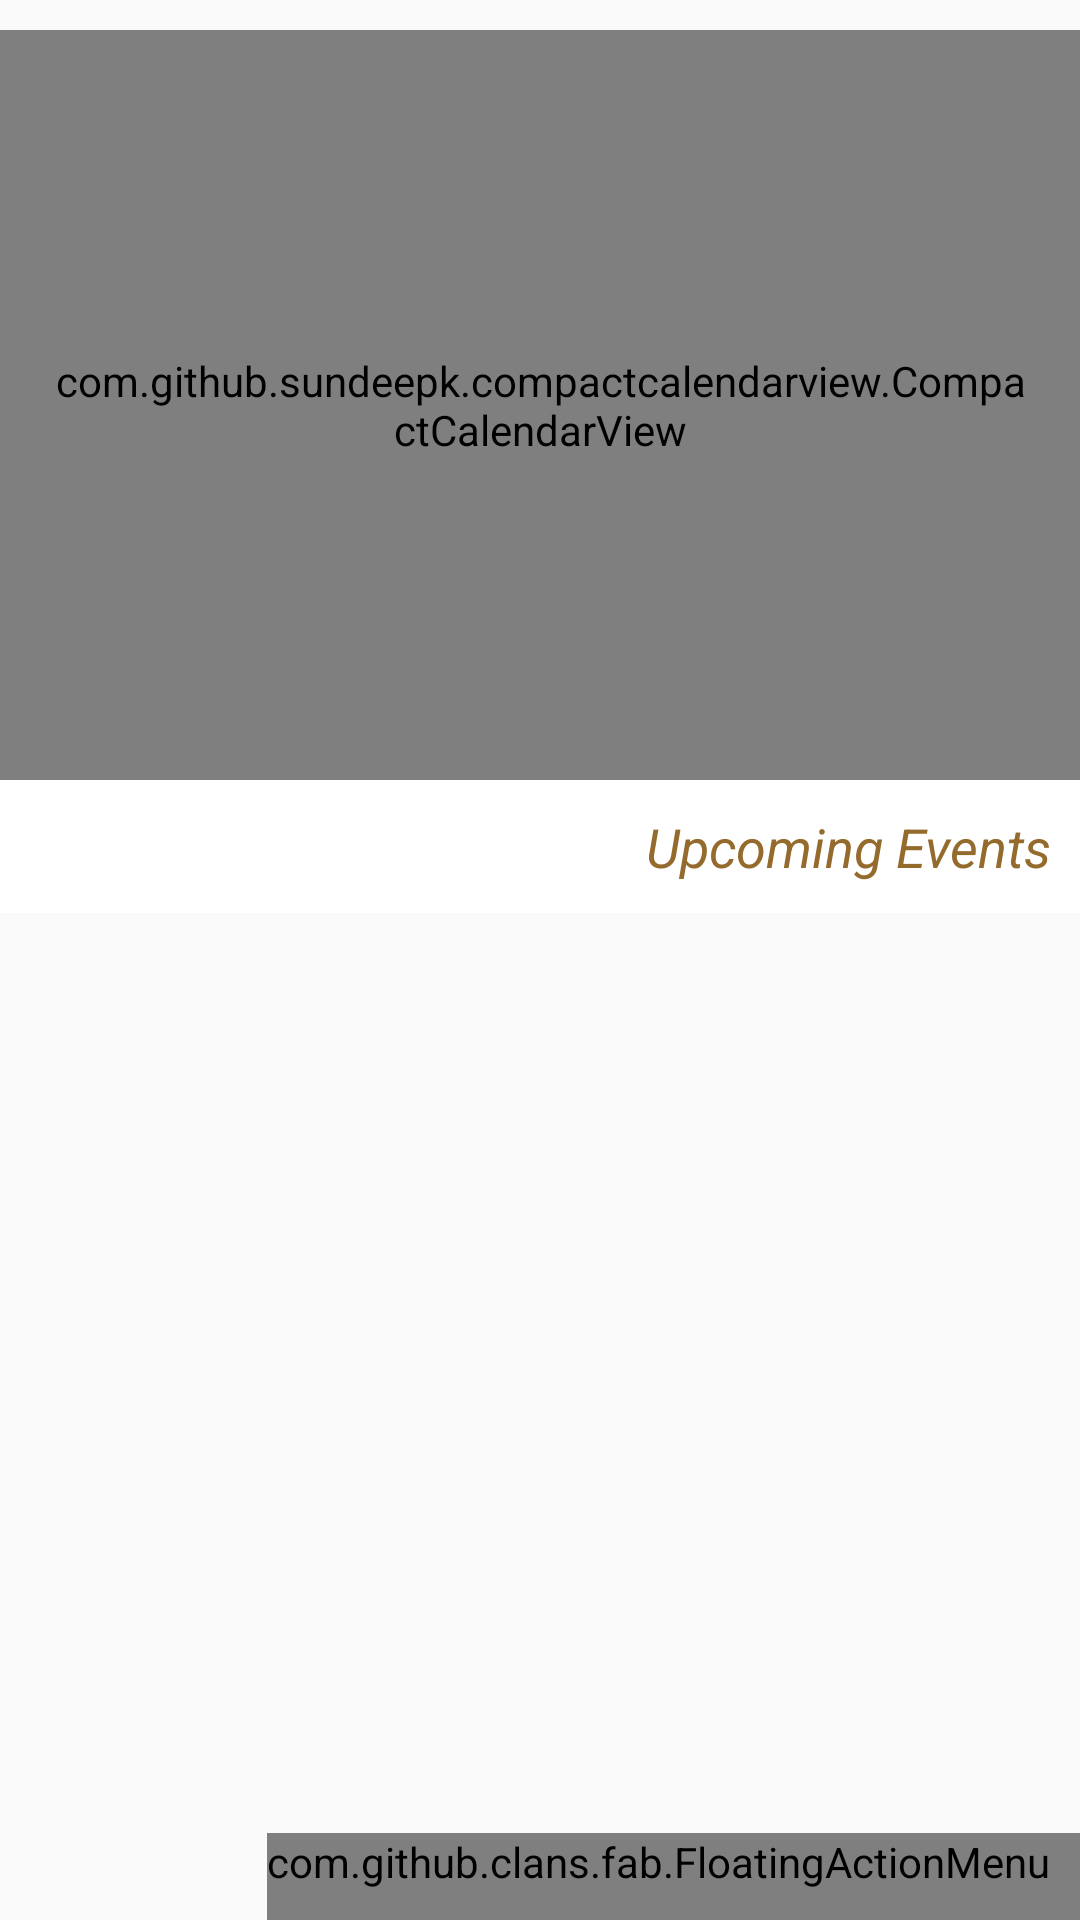

Write the Android layout XML for this screen, with the resource values it uses.
<!-- AndroidManifest.xml: application theme AppTheme -->
<!-- res/layout/fragment_calendar.xml -->
<?xml version="1.0" encoding="utf-8"?>
<RelativeLayout
    xmlns:android="http://schemas.android.com/apk/res/android"
    xmlns:tools="http://schemas.android.com/tools"
    xmlns:app="http://schemas.android.com/apk/res-auto"
    android:layout_width="match_parent"
    android:layout_height="match_parent"
    android:paddingTop="@dimen/activity_vertical_margin"
    tools:context="in.co.murs.plani.MainActivity">

    <LinearLayout
        android:layout_width="match_parent"
        android:layout_height="match_parent"
        android:orientation="vertical">

        <com.github.sundeepk.compactcalendarview.CompactCalendarView
            android:id="@+id/calView"
            android:layout_width="fill_parent"
            android:paddingRight="15dp"
            android:paddingLeft="15dp"
            android:layout_height="250dp"
            app:compactCalendarTextSize="@dimen/calendar_txt_size"
            app:compactCalendarBackgroundColor="@color/colorCalendarBg"
            app:compactCalendarTextColor="@color/colorCalendarTxT"
            app:compactCalendarCurrentSelectedDayBackgroundColor="@color/colorCalendarSelected"
            app:compactCalendarCurrentDayBackgroundColor="@color/colorCalendarCurrent"
            app:compactCalendarMultiEventIndicatorColor="@color/colorCalendarIndicator"
            />

        <TextView
            android:id="@+id/tvUpcoming"
            android:layout_width="match_parent"
            android:layout_height="wrap_content"
            android:text="Upcoming Events"
            android:gravity="right"
            android:padding="10dp"
            android:textSize="18sp"
            android:background="@android:color/white"
            android:textStyle="italic"
            android:textColor="@color/colorAccessory"/>

        <android.support.v7.widget.RecyclerView
            android:id="@+id/recycler_view"
            android:layout_width="match_parent"
            android:layout_height="match_parent"
            android:scrollbars="vertical" />

    </LinearLayout>

    <com.github.clans.fab.FloatingActionMenu
        android:id="@+id/menu"
        android:layout_width="wrap_content"
        android:layout_height="wrap_content"
        android:paddingRight="10dp"
        android:paddingBottom="10dp"
        android:layout_alignParentBottom="true"
        android:layout_alignParentRight="true"
        app:menu_fab_size="normal"
        app:menu_showShadow="true"
        app:menu_shadowColor="@color/colorShadow"
        app:menu_colorNormal="#77000000"
        app:menu_colorPressed="@color/colorPrimary"
        app:menu_colorRipple="@color/colorAccent"
        app:menu_animationDelayPerItem="100"
        app:menu_icon="@drawable/fab_add"
        app:menu_labels_textColor="@color/colorFabTxT"
        app:menu_labels_textSize="@dimen/fab_label_size"
        app:menu_labels_cornerRadius="@dimen/fab_label_corner"
        app:menu_labels_colorNormal="@color/colorAccessory2"
        app:menu_labels_colorPressed="@color/colorPrimary"
        app:menu_labels_colorRipple="@color/colorAccent"
        app:menu_labels_showShadow="true"
        app:menu_labels_singleLine="false"
        app:menu_labels_ellipsize="none"
        app:menu_labels_maxLines="-1"
        app:menu_labels_position="left"
        app:menu_openDirection="up"
        app:menu_backgroundColor="@android:color/transparent"
        app:menu_fab_label="Add">

        <com.github.clans.fab.FloatingActionButton
            android:id="@+id/fabEvent"
            android:layout_width="wrap_content"
            android:layout_height="wrap_content"
            app:ico_color="@color/colorCalendarSelected"
            app:ico_icon="gmd-plus-circle"
            app:ico_size="48dp"
            app:fab_colorNormal="@color/colorAccessory"
            app:fab_colorPressed="@color/colorPrimary"
            app:fab_colorRipple="@color/colorAccent"
            app:fab_size="mini"
            app:fab_label="Event" />

        <com.github.clans.fab.FloatingActionButton
            android:id="@+id/fabNote"
            android:layout_width="wrap_content"
            android:layout_height="wrap_content"
            app:ico_color="@color/colorCalendarSelected"
            app:ico_icon="gmd-plus-circle"
            app:ico_size="48dp"
            app:fab_colorNormal="@color/colorAccessory"
            app:fab_colorPressed="@color/colorPrimary"
            app:fab_colorRipple="@color/colorAccent"
            app:fab_size="mini"
            app:fab_label="Note" />


    </com.github.clans.fab.FloatingActionMenu>
</RelativeLayout>
<!-- resources referenced by this layout -->
<resources>
  <color name="colorAccent">#5d5d5d</color>
  <color name="colorAccessory">#946b2d</color>
  <color name="colorAccessory2">#000000</color>
  <color name="colorCalendarBg">#FFFFFF</color>
  <color name="colorCalendarCurrent">#dcc2aa</color>
  <color name="colorCalendarIndicator">#37617a</color>
  <color name="colorCalendarSelected">#dcc2aa</color>
  <color name="colorCalendarTxT">#37617a</color>
  <color name="colorFabTxT">#FFFFFF</color>
  <color name="colorPrimary">#222f5b</color>
  <color name="colorShadow">#66000000</color>
  <dimen name="activity_vertical_margin">10dp</dimen>
  <dimen name="calendar_txt_size">18sp</dimen>
  <dimen name="fab_label_corner">3dp</dimen>
  <dimen name="fab_label_size">15sp</dimen>
  <style name="AppTheme" parent="Theme.AppCompat.Light.DarkActionBar">
          
          <item name="colorPrimary">@color/colorPrimary</item>
          <item name="colorPrimaryDark">@color/colorPrimaryDark</item>
          <item name="colorAccent">@color/colorAccent</item>
      </style>
  <color name="colorPrimaryDark">#0e1a40</color>
</resources>
